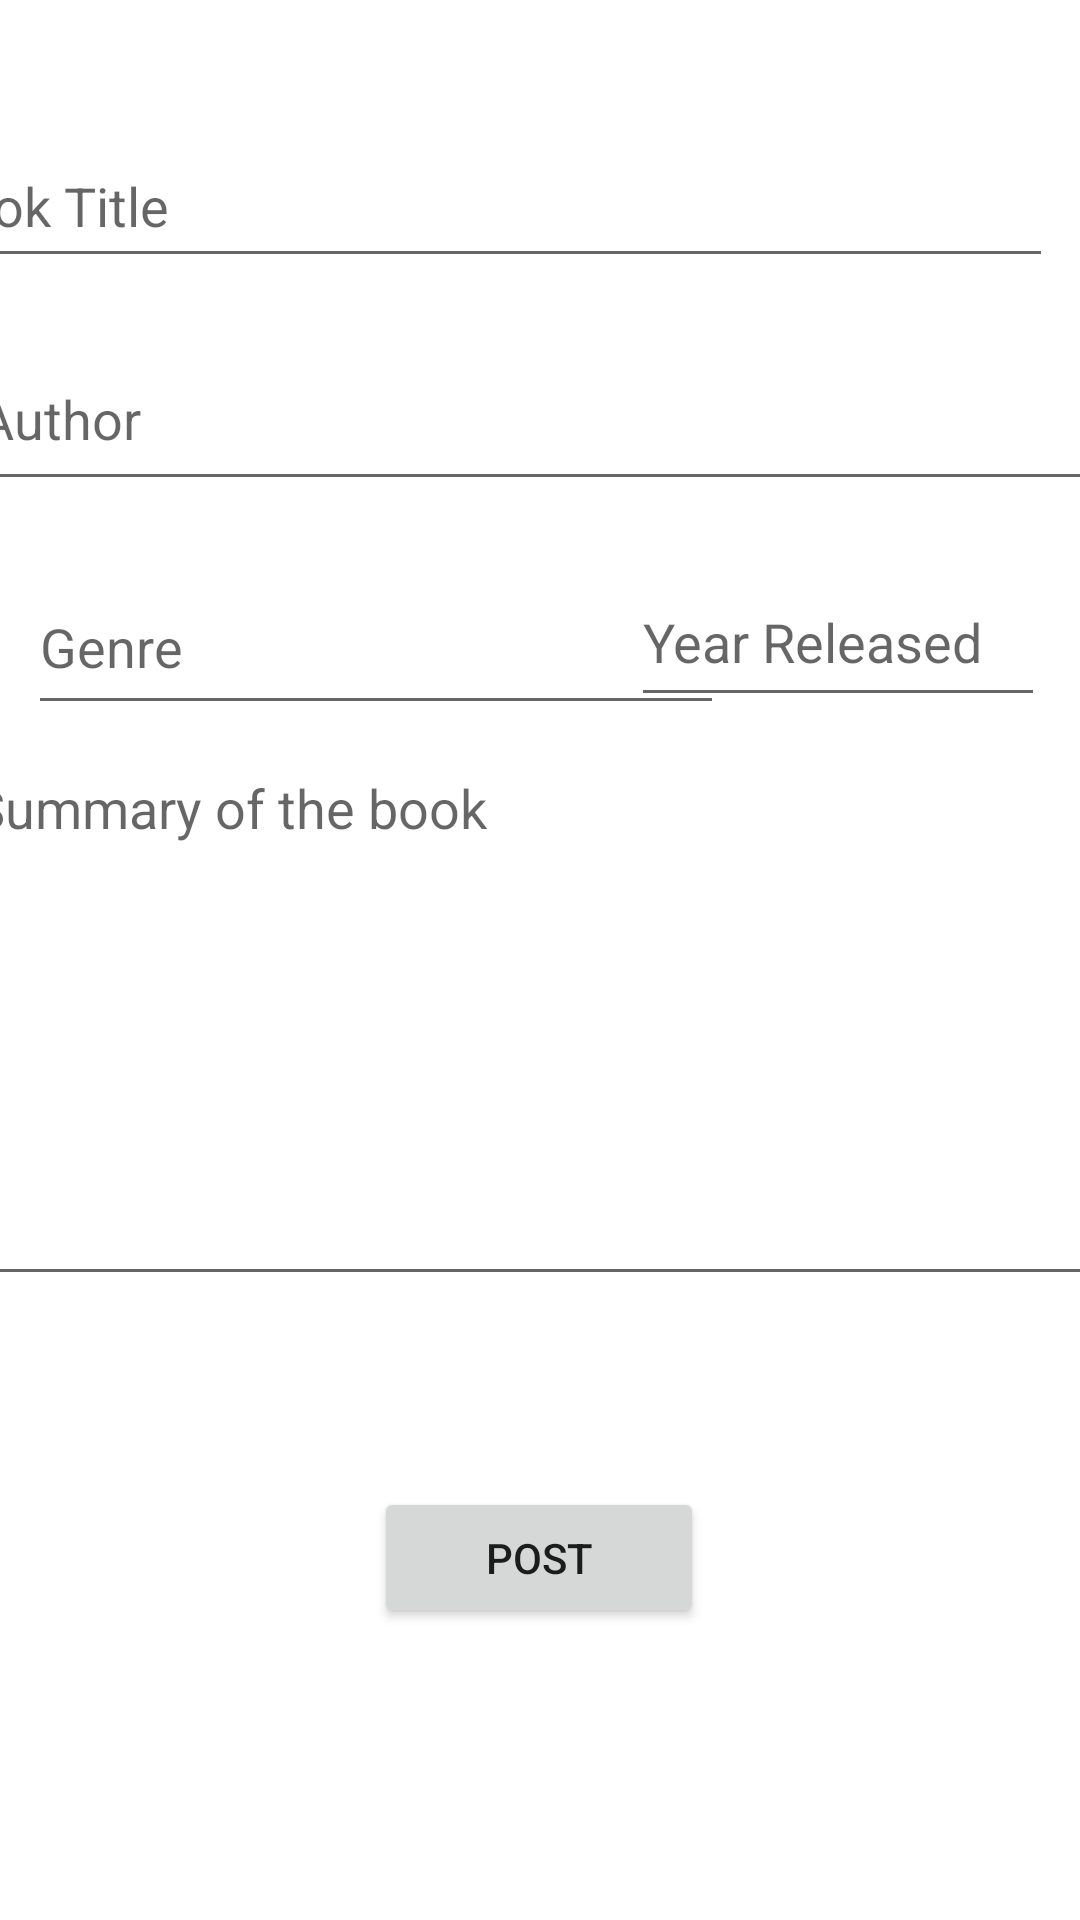

Produce the Android XML layout that renders to this screen, including the resource entries it uses.
<!-- AndroidManifest.xml: application theme AppTheme -->
<!-- res/layout/fragment_read.xml -->
<?xml version="1.0" encoding="utf-8"?>
<androidx.constraintlayout.widget.ConstraintLayout xmlns:android="http://schemas.android.com/apk/res/android"
    xmlns:app="http://schemas.android.com/apk/res-auto"
    xmlns:tools="http://schemas.android.com/tools"
    android:layout_width="match_parent"
    android:layout_height="match_parent"
    tools:context=".fragments.ReadFragment"
    app:layout_behavior="@string/appbar_scrolling_view_behavior">

    <EditText
        android:id="@+id/book_name"
        android:layout_width="379dp"
        android:layout_height="51dp"
        android:layout_marginEnd="16dp"
        android:ems="10"
        android:hint="@string/book_name"
        android:inputType="textPersonName"
        app:layout_constraintBottom_toBottomOf="parent"
        app:layout_constraintEnd_toEndOf="parent"
        app:layout_constraintHorizontal_bias="0.812"
        app:layout_constraintStart_toStartOf="parent"
        app:layout_constraintTop_toTopOf="parent"
        app:layout_constraintVertical_bias="0.071" />

    <EditText
        android:id="@+id/author"
        android:layout_width="384dp"
        android:layout_height="58dp"
        android:ems="10"
        android:hint="@string/author"
        android:inputType="textPersonName"
        app:layout_constraintBottom_toBottomOf="parent"
        app:layout_constraintEnd_toEndOf="parent"
        app:layout_constraintHorizontal_bias="0.481"
        app:layout_constraintStart_toStartOf="parent"
        app:layout_constraintTop_toTopOf="parent"
        app:layout_constraintVertical_bias="0.187" />

    <EditText
        android:id="@+id/Genre"
        android:layout_width="232dp"
        android:layout_height="55dp"
        android:ems="10"
        android:hint="@string/Genre"
        android:inputType="textPersonName"
        app:layout_constraintBottom_toBottomOf="parent"
        app:layout_constraintEnd_toEndOf="parent"
        app:layout_constraintHorizontal_bias="0.072"
        app:layout_constraintStart_toStartOf="parent"
        app:layout_constraintTop_toTopOf="parent"
        app:layout_constraintVertical_bias="0.319" />

    <EditText
        android:id="@+id/summary"
        android:layout_width="386dp"
        android:layout_height="185dp"
        android:ems="10"
        android:gravity="start|top"
        android:hint="@string/summary"
        android:inputType="textMultiLine"
        app:layout_constraintBottom_toBottomOf="parent"
        app:layout_constraintEnd_toEndOf="parent"
        app:layout_constraintHorizontal_bias="0.52"
        app:layout_constraintStart_toStartOf="parent"
        app:layout_constraintTop_toTopOf="parent"
        app:layout_constraintVertical_bias="0.543" />

    <Button
        android:id="@+id/post_button"
        android:layout_width="110dp"
        android:layout_height="47dp"
        android:text="@string/post_button"
        app:layout_constraintBottom_toBottomOf="parent"
        app:layout_constraintEnd_toEndOf="parent"
        app:layout_constraintHorizontal_bias="0.498"
        app:layout_constraintStart_toStartOf="parent"
        app:layout_constraintTop_toBottomOf="@+id/summary"
        app:layout_constraintVertical_bias="0.396" />

    <EditText
        android:id="@+id/year_released"
        android:layout_width="138dp"
        android:layout_height="53dp"
        android:ems="10"
        android:hint="@string/year_released"
        android:inputType="date"
        app:layout_constraintBottom_toBottomOf="parent"
        app:layout_constraintEnd_toEndOf="parent"
        app:layout_constraintHorizontal_bias="0.948"
        app:layout_constraintStart_toStartOf="parent"
        app:layout_constraintTop_toTopOf="parent"
        app:layout_constraintVertical_bias="0.317" />

</androidx.constraintlayout.widget.ConstraintLayout>
<!-- resources referenced by this layout -->
<resources>
  <string name="Genre">Genre</string>
  <string name="author">Author</string>
  <string name="book_name">Book Title</string>
  <string name="post_button">Post</string>
  <string name="summary">Summary of the book</string>
  <string name="year_released">Year Released</string>
</resources>
